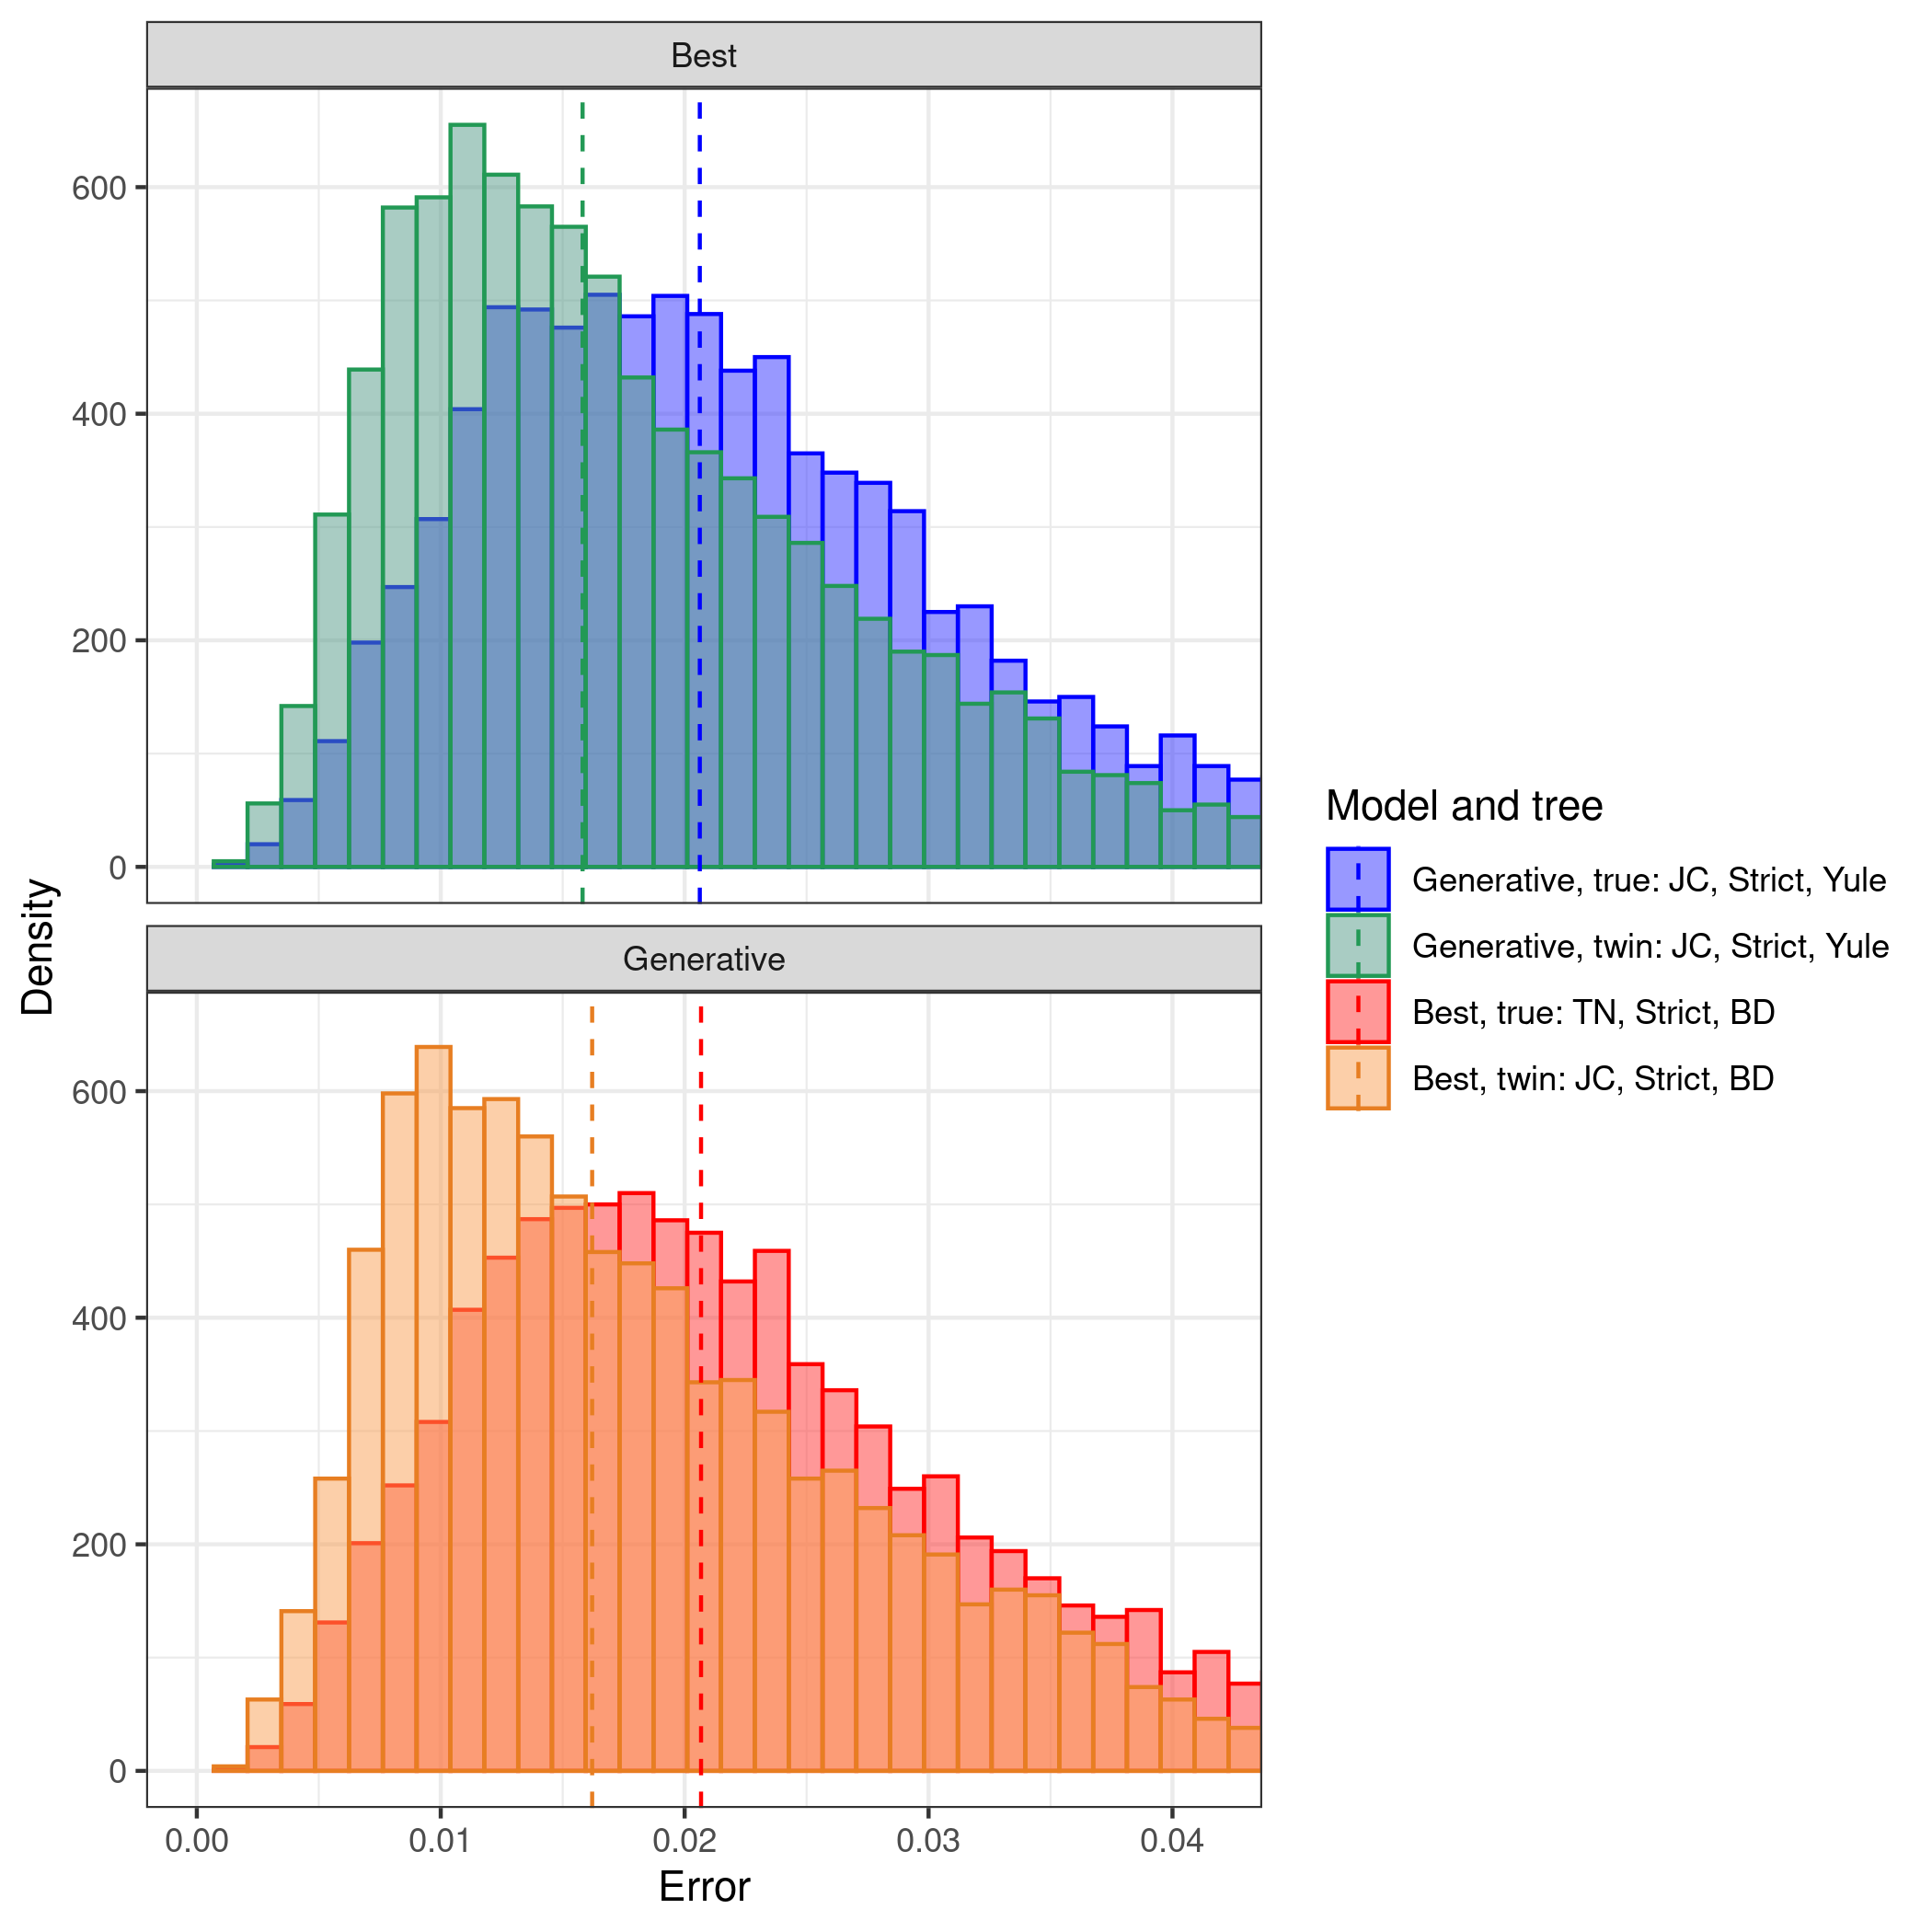

The data file committed next to this chart (first rows):
tree, inference_model, inference_model_weight, site_model, clock_model, tree_prior, error_1, error_2, error_3, error_4, error_5, error_6, error_7, error_8, error_9, error_10, error_11, error_12, error_13, error_14, error_15, error_16, error_17, error_18
true, generative, NA, JC69, strict, yule, 0.03232, 0.02131, 0.02238, 0.04332, 0.01234, 0.03257, 0.004243, 0.02934, 0.01888, 0.02151, 0.03011, 0.02071, 0.01394, 0.01869, 0.02322, 0.02817, 0.01184, 0.01275
true, candidate, 0.9998, TN93, strict, birth_death, 0.02314, 0.01819, 0.01741, 0.01254, 0.02589, 0.02379, 0.02785, 0.01194, 0.0201, 0.00891, 0.04079, 0.04952, 0.01867, 0.0204, 0.01533, 0.02104, 0.03375, 0.05148
twin, generative, NA, JC69, strict, yule, 0.005482, 0.003979, 0.01741, 0.01499, 0.02144, 0.0171, 0.01195, 0.008136, 0.01147, 0.02266, 0.02071, 0.007784, 0.03692, 0.02502, 0.01802, 0.005594, 0.04494, 0.02703
twin, candidate, 0.8734, JC69, strict, birth_death, 0.01749, 0.01568, 0.02964, 0.02868, 0.01771, 0.01709, 0.01965, 0.02273, 0.01607, 0.01395, 0.01196, 0.009973, 0.007147, 0.008935, 0.02027, 0.04615, 0.0247, 0.02482
